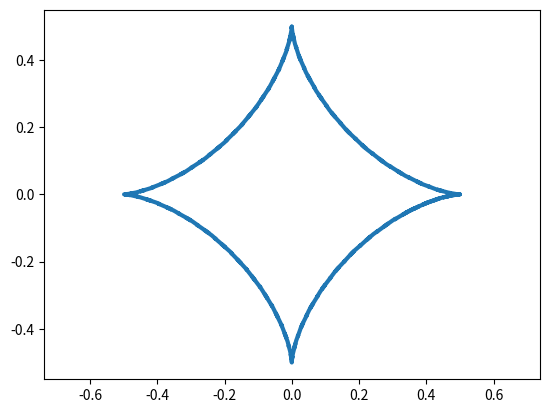

Source code (Python):
import matplotlib.pyplot as plt 
import numpy as np 

R=0.5
t = np.arange(-R, 4*np.pi, 0.1) #parametr

x = R * (np.cos(t))**3
y = R * (np.sin(t))**3
plt.plot(x, y, ls='--', lw=3)

plt.axis('equal')

plt.show()